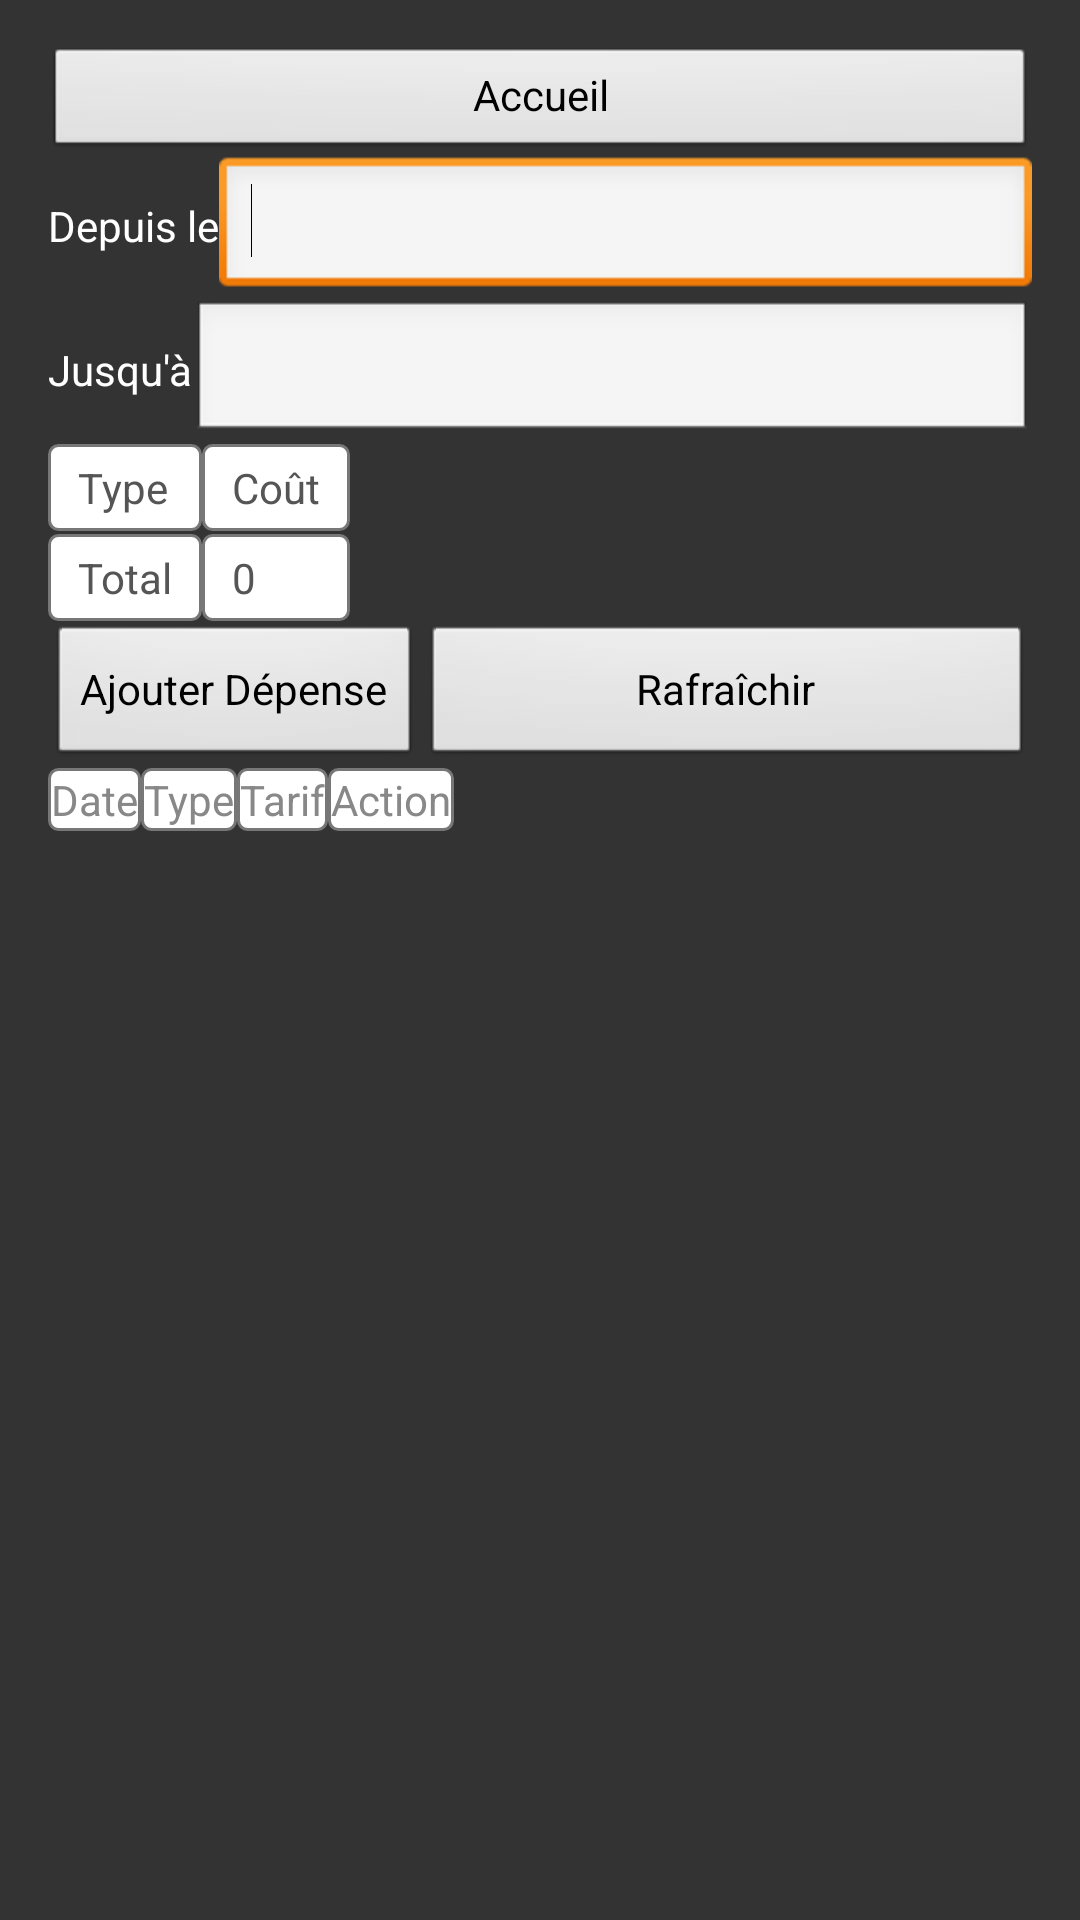

Produce the Android XML layout that renders to this screen, including the resource entries it uses.
<!-- AndroidManifest.xml: application theme AppTheme -->
<!-- res/layout/activity_liste_depense.xml -->
<LinearLayout xmlns:android="http://schemas.android.com/apk/res/android"
    xmlns:tools="http://schemas.android.com/tools"
    android:id="@+id/LinearLayout1"
    android:layout_width="match_parent"
    android:layout_height="match_parent"
    android:orientation="vertical"
    android:paddingBottom="@dimen/activity_vertical_margin"
    android:paddingLeft="@dimen/activity_horizontal_margin"
    android:paddingRight="@dimen/activity_horizontal_margin"
    android:paddingTop="@dimen/activity_vertical_margin"
    tools:context=".ListeDepenseActivity" >

    <ScrollView
        android:id="@+id/acScrollView"
        android:layout_width="fill_parent"
        android:layout_height="fill_parent" >

        <LinearLayout
            android:id="@+id/linearLayout1"
            android:layout_width="match_parent"
            android:layout_height="wrap_content"
            android:orientation="vertical" >

            <Button
                android:id="@+id/aldAccueilBtn"
                style="?android:attr/buttonStyleSmall"
                android:layout_width="fill_parent"
                android:layout_height="wrap_content"
                android:text="@string/accueil" />

            <LinearLayout
                android:layout_width="match_parent"
                android:layout_height="wrap_content" >

                <TextView
                    android:id="@+id/aldDepuisLeLbl"
                    android:layout_width="wrap_content"
                    android:layout_height="wrap_content"
                    android:text="@string/depuis_le" />

                <EditText
                    android:id="@+id/aldDepuisLeFld"
                    android:layout_width="0dp"
                    android:layout_height="wrap_content"
                    android:layout_weight="1"
                    android:ems="10"
                    android:inputType="date" >

                    <requestFocus />
                </EditText>
            </LinearLayout>

            <LinearLayout
                android:layout_width="match_parent"
                android:layout_height="wrap_content" >

                <TextView
                    android:id="@+id/aldJusquaLbl"
                    android:layout_width="wrap_content"
                    android:layout_height="wrap_content"
                    android:text="@string/jusqu_a" />

                <EditText
                    android:id="@+id/aldJusquaFld"
                    android:layout_width="0dp"
                    android:layout_height="wrap_content"
                    android:layout_weight="1"
                    android:ems="10"
                    android:inputType="date" />
            </LinearLayout>

            <TableLayout
                android:id="@+id/totauxDepenseTable"
                android:layout_width="match_parent"
                android:layout_height="wrap_content" >

                <TableRow
                    android:id="@+id/headerRow"
                    android:layout_width="wrap_content"
                    android:layout_height="wrap_content" >

                    <TextView
                        android:id="@+id/aldTypeDepenseLbl"
                        style="@style/rowStyle"
                        android:layout_width="wrap_content"
                        android:layout_height="wrap_content"
                        android:text="@string/type" />

                    <TextView
                        android:id="@+id/aldCoutLbl"
                        style="@style/rowStyle"
                        android:layout_width="wrap_content"
                        android:layout_height="wrap_content"
                        android:text="@string/cout" />
                </TableRow>

                <TableRow
                    android:id="@+id/footerRow"
                    android:layout_width="wrap_content"
                    android:layout_height="wrap_content" >

                    <TextView
                        android:id="@+id/aldTotalLbl"
                        style="@style/rowStyle"
                        android:layout_width="wrap_content"
                        android:layout_height="wrap_content"
                        android:text="@string/total" />

                    <TextView
                        android:id="@+id/aldTotalFld"
                        style="@style/rowStyle"
                        android:layout_width="wrap_content"
                        android:layout_height="wrap_content"
                        android:text="@string/zero" />
                </TableRow>
            </TableLayout>

            <LinearLayout
                android:layout_width="match_parent"
                android:layout_height="wrap_content" >

                <Button
                    android:id="@+id/aldAjouterDepenseBtn"
                    android:layout_width="wrap_content"
                    android:layout_height="wrap_content"
                    android:text="@string/ajouter_depense" />

                <Button
                    android:id="@+id/aldRafraichirBtn"
                    android:layout_width="match_parent"
                    android:layout_height="wrap_content"
                    android:text="@string/rafraichir" />

            </LinearLayout>

            <TableLayout
                android:id="@+id/aldDepenseTable"
                android:layout_width="match_parent"
                android:layout_height="wrap_content" >

                <TableRow
                    android:id="@+id/headerRow2"
                    android:layout_width="wrap_content"
                    android:layout_height="wrap_content" >

                    <TextView
                        android:id="@+id/aldTableauDateLbl"
                        style="@style/rowStyleSmall"
                        android:layout_width="wrap_content"
                        android:layout_height="wrap_content"
                        android:text="@string/date" />

                    <TextView
                        android:id="@+id/aldTableauTypeLbl"
                        style="@style/rowStyleSmall"
                        android:layout_width="wrap_content"
                        android:layout_height="wrap_content"
                        android:text="@string/type" />

                    <TextView
                        android:id="@+id/aldTableauTarifLbl"
                        style="@style/rowStyleSmall"
                        android:layout_width="wrap_content"
                        android:layout_height="wrap_content"
                        android:text="@string/tarif" />

                    <TextView
                        android:id="@+id/aldTableauActionLbl"
                        style="@style/rowStyleSmall"
                        android:layout_width="wrap_content"
                        android:layout_height="wrap_content"
                        android:text="@string/action" />
                </TableRow>
            </TableLayout>
        </LinearLayout>
    </ScrollView>

</LinearLayout>
<!-- resources referenced by this layout -->
<resources>
  <dimen name="activity_horizontal_margin">16dp</dimen>
  <dimen name="activity_vertical_margin">16dp</dimen>
  <string name="accueil">Accueil</string>
  <string name="action">Action</string>
  <string name="ajouter_depense">Ajouter Dépense</string>
  <string name="cout">Coût</string>
  <string name="date">Date</string>
  <string name="depuis_le">Depuis le</string>
  <string name="jusqu_a">Jusqu\'à</string>
  <string name="rafraichir">Rafraîchir</string>
  <string name="tarif">Tarif</string>
  <string name="total">Total</string>
  <string name="type">Type</string>
  <string name="zero">0</string>
  <style name="rowStyle">
      	<item name="android:layout_marginBottom">1dp</item>
      	<item name="android:background">@drawable/tableborder</item>
      	<item name="android:textColor">#555555</item>
      </style>
  <style name="rowStyleSmall">
      	<item name="android:padding">1dp</item>
      	<item name="android:background">@drawable/tableborder</item>
      	<item name="android:textColor">#888888</item>
      </style>
  <style name="AppTheme" parent="AppBaseTheme">
          
          <item name="android:autoCompleteTextViewStyle">@style/AutoCompleteTextViewLight</item>
  		<item name="android:dropDownItemStyle">@style/Widget.DropDownItemLight</item>
  		<item name="android:background">#333333</item>
  		<item name="android:textColor">#FFFFFF</item>
      </style>
  <!-- drawable tableborder (drawable) -->
  <?xml version="1.0" encoding="utf-8"?>
  
  <shape xmlns:android="http://schemas.android.com/apk/res/android" >
      <solid android:color="#FFFFFF"/>
      <stroke android:width="1dp" android:color="#777777"/>
      <corners android:radius="3dp" />
      <padding android:left="10dp" android:top="5dp"
          android:right="10dp" android:bottom="5dp" />
  </shape>
  <style name="AppBaseTheme" parent="android:Theme.Light">
          
          
      </style>
  <style name="AutoCompleteTextViewLight" parent="@android:style/Widget.AutoCompleteTextView">
  		<item name="android:textColor">@android:color/primary_text_light</item>
  	</style>
  <style name="Widget.DropDownItemLight" parent="@android:style/Widget.DropDownItem">
  		<item name="android:textColor">#FFFFFF</item>
  	</style>
</resources>
